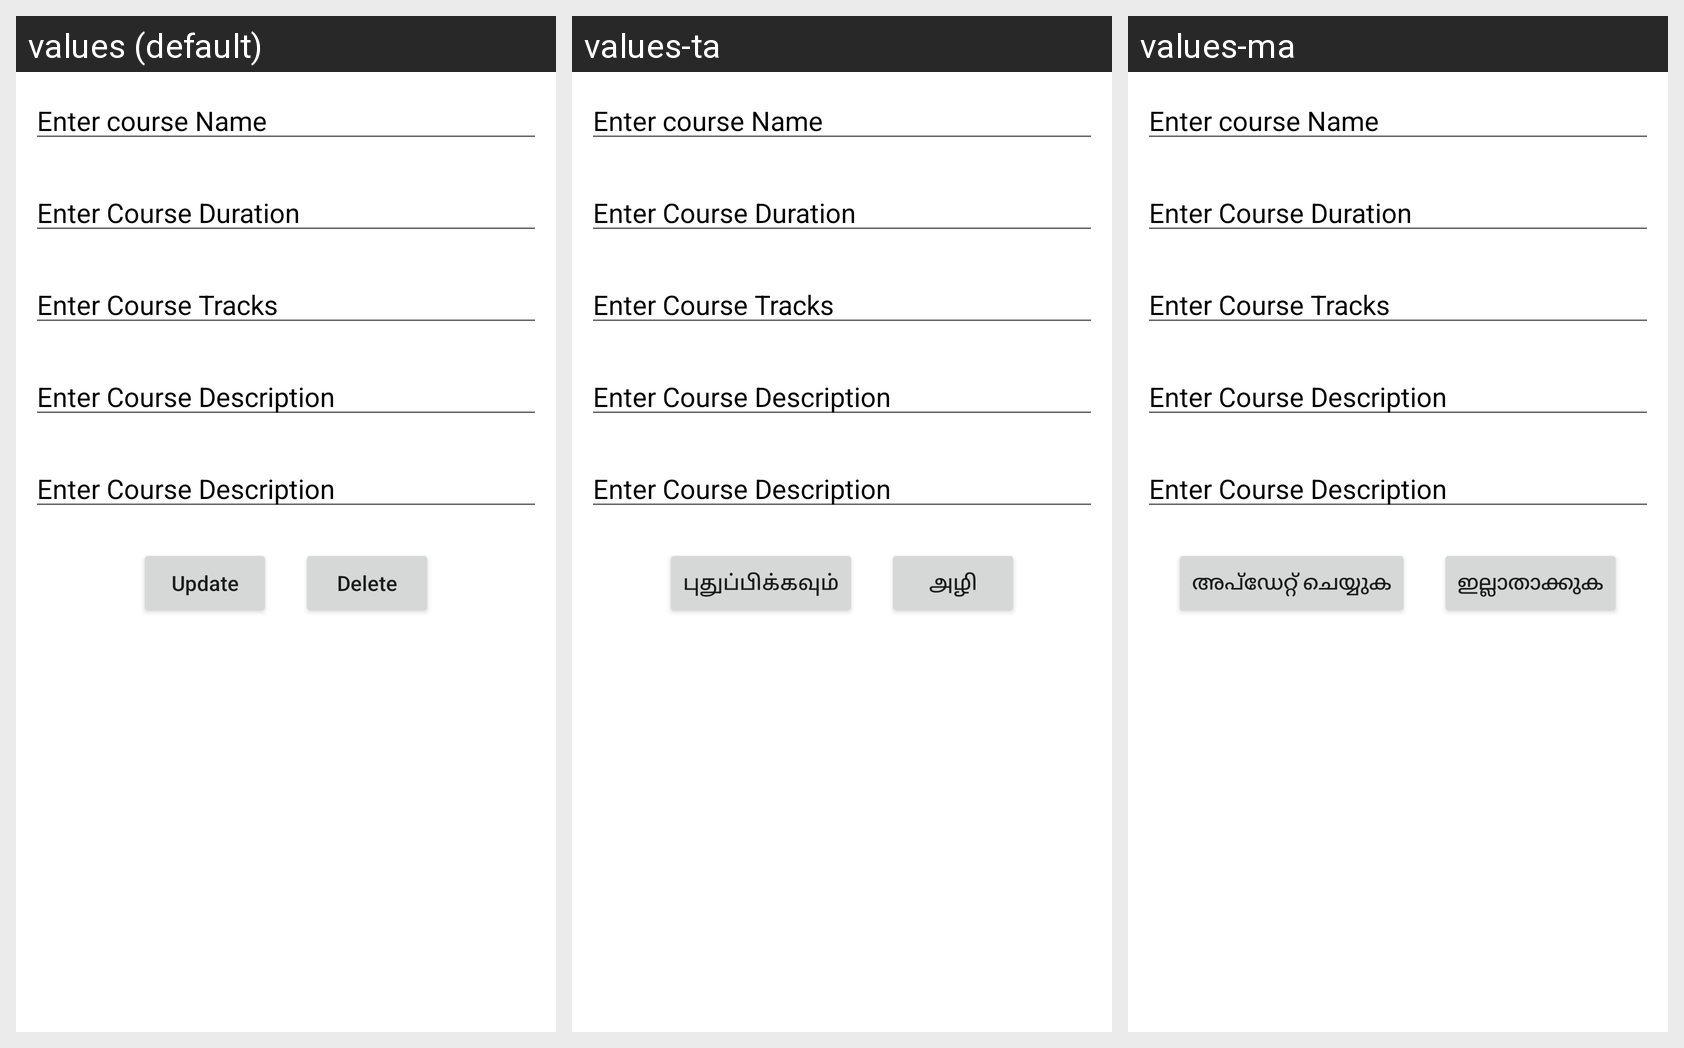

This grid shows one Android layout under several languages. Give, for every string resource on the screen, its name, the default text and each shown locale's text.
Android screen res/layout/activity_updatedelete.xml rendered under 3 locales, left to right: values (default), values-ta, values-ma. Device: Nexus 5 (rendered at 1080×1920; each locale shown at half size, 540×960, under a caption strip naming it); theme Theme.GreenTech.
Strings drawn on this screen, with the default value and each locale's value (text and hints the layout hard-codes, and strings that could not be matched under every locale, appear in the picture but are not listed):

update
  values: Update
  values-ta: புதுப்பிக்கவும்
  values-ma: അപ്ഡേറ്റ് ചെയ്യുക

delete
  values: Delete
  values-ta: அழி
  values-ma: ഇല്ലാതാക്കുക
